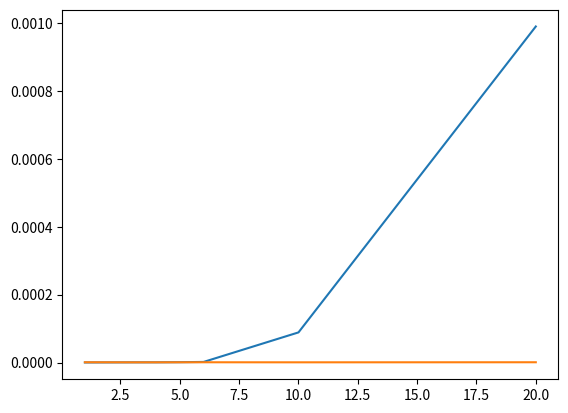

Source code (Python):
# -*- coding: utf-8 -*-
"""PHYS 243 Homework #1.ipynb

Automatically generated by Colaboratory.

Original file is located at
    https://colab.research.google.com/<link-removed>
"""

def Fib_rec(n=0):

     if n==0:

         return 1

     elif n==1:

         return 1

     else:

         return Fib_rec(n-1)+Fib_rec(n-2)
      
Fib_rec(n=4) # showing value so that I can check if the for loop output corresponds with this function.

#Part 1: For Loop

def Fib_rec2(n=0):
     
  for i in range(0,n):
    return (n-1) + (n-2)
  
Fib_rec2(4) # checking that output corresponds with recursive function. It does.

"""Part 2

The recursive function must evaluate if the input is 1) ==0, 2) ==1, or 3) another value. Then it must perform the calculation and print the output. The for loop already has conditions for 0 and 1 and then runs "for i" portion for final output, making it the faster function.
"""



# Part 3: average time function
# First function (timer) is for recursive function, second (timer2) is for the for loop

import time

def timer (n, k, f = Fib_rec):  # for recursive function
  for i in range(k): f()
  x = time.time()
  f(n)
  y = time.time()
  average_time = (y - x)/k
  
  return average_time

timer(1,5,f=Fib_rec)
  
  # 1,5 9.5367e-08
  # 2,5 2.8610e-07
  # 3,5 5.2452e-07
  # 4,5 5.7220e-07
  # 5,5 9.5367e-07
  # 6,5 1.6689e-06
  # 10,5 8.8691
  # 20,5 .00099
  # 30,5 0.1148

def timer2 (n, k, f2=Fib_rec2): # for for loop
  
  x2 = time.time()
  f2(n)
  y2 = time.time()
  average_time2 = (y2 - x2)/k
  
  return average_time2

timer2(1,5,f2 = Fib_rec2)

# 1,5 7.1526e-07
# 2,5 6.1989e-07
# 3,5 4.7684e-07
# 4,5 5.2452e-07
# 5,5 6.1989e-07
# 6,5 7.1526e-07
# 10,5 5.722e-07
# 20,5 7.6294e-07
# 30,5 6.6757e-07

import matplotlib.pyplot as plt 

x = [1,2,3,4,5,6,10,20]
y = [9.5367e-08, 2.8610e-07, 5.2452e-07, 5.7220e-07, 9.5367e-07, 1.6689e-06, 8.8691e-05, .00099] #recursive, blue color
y2 = [7.1526e-07, 6.1989e-07, 4.7684e-07, 5.2452e-07, 6.1989e-07, 7.1526e-07, 5.722e-07, 7.6294e-07] #for loop, orange color4

plt.plot(x, y)
plt.plot(x, y2)